Run: headless pygame with SDL's dummy video driver; simulated clock (each Clock.tick advances the game by its frame time, no real sleeping); random seed 0; keys injected as events and as key.get_pressed() state; no mouse input.
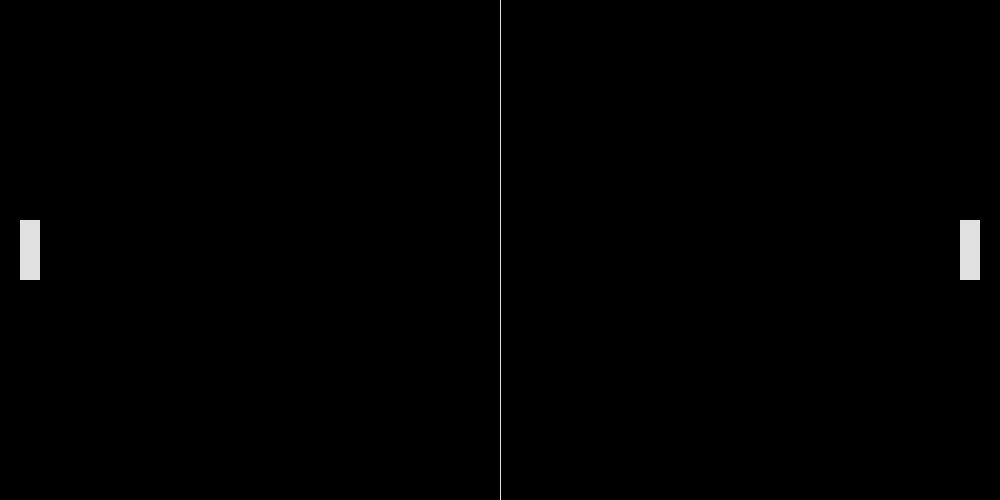
Frame 1 of 4 · flips 1–60 · no input
Frame 2 of 4 · flips 61–180 · tapped SPACE, RETURN · held RIGHT (→), D · screen unchanged from frame 1, image omitted
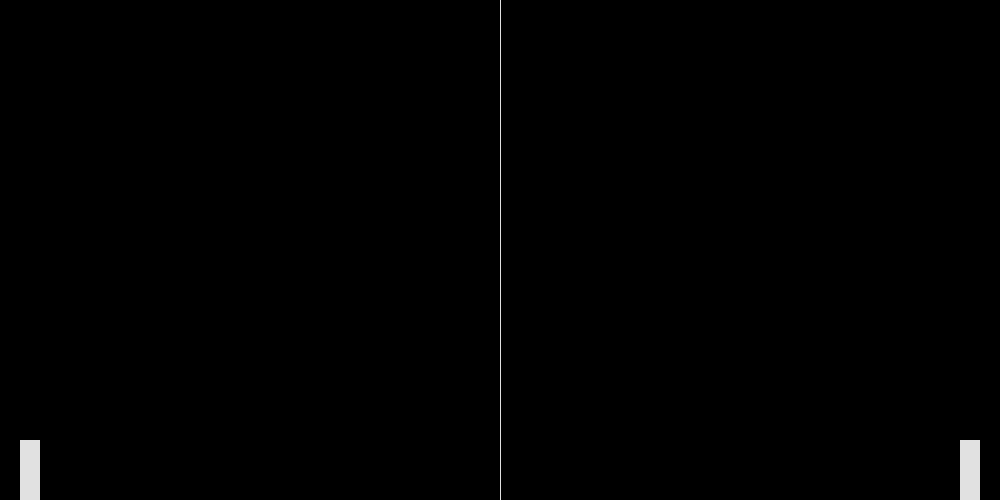
Frame 3 of 4 · flips 181–300 · held DOWN (↓), S
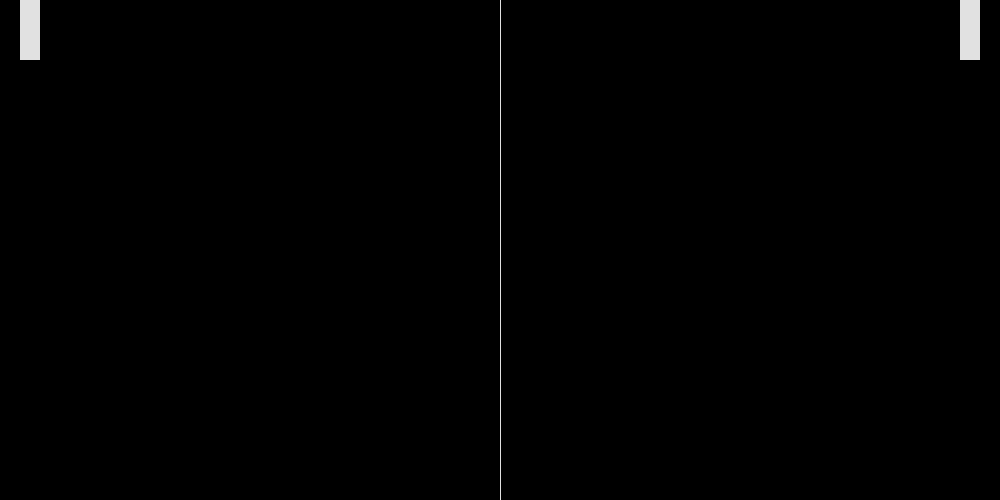
Frame 4 of 4 · flips 301–420 · held LEFT (←), A, UP (↑), W

The pygame program that drew these frames:

import pygame
import random
pygame.init()
display_x=1000
display_y=500
win=pygame.display.set_mode((display_x,display_y))
pygame.display.set_caption('p0ng')
rect_x=20
rect_y=220
second_rect_x=display_x-40
second_rect_y=220
width=20
height=60
vel=10
white=(225,225,225)
daimeter=10
centre_x=display_x//2
centre_y=random.randint(1,50)*10
is_shoot=False
shoot_vel=10
shoot_vel_x=10
L_0r_R=random.randint(0,1)
line_x=display_x//2
line_y=display_y
run=True
while run:
	pygame.time.delay(40)
	for event in pygame.event.get():
		if event.type == pygame.QUIT:
			run=False
	key=pygame.key.get_pressed()
	if key[pygame.K_w] and rect_y>0:
		rect_y-=vel
	if key[pygame.K_s] and rect_y+height<500:
		rect_y+=vel
	if key[pygame.K_UP] and second_rect_y>0:
		second_rect_y-=vel
	if key[pygame.K_DOWN] and second_rect_y+height<500:
		second_rect_y+=vel
	if key[pygame.K_SPACE]:
		is_shoot=True
	if is_shoot:
		if L_0r_R:
			shoot_vel_x*=-1
			L_0r_R=0
		centre_y+=shoot_vel
		centre_x+=shoot_vel_x
		if centre_y+daimeter==500:
			shoot_vel*=-1
		if centre_y-daimeter==0:
			shoot_vel*=-1
		if rect_x+width==centre_x-daimeter and centre_y>rect_y-5 and centre_y<rect_y+height:
			shoot_vel_x*=-1
		if second_rect_x==centre_x+daimeter and centre_y>second_rect_y-5 and centre_y<second_rect_y+height:
			shoot_vel_x*=-1
	pygame.draw.rect(win,white,(rect_x,rect_y,width,height))
	pygame.draw.rect(win,white,(second_rect_x,second_rect_y,width,height))
	if is_shoot:
		pygame.draw.circle(win,white,(centre_x,centre_y),(daimeter))
	pygame.draw.line(win,white,(line_x,0),(line_x,line_y))
	pygame.display.update()
	win.fill(0)
